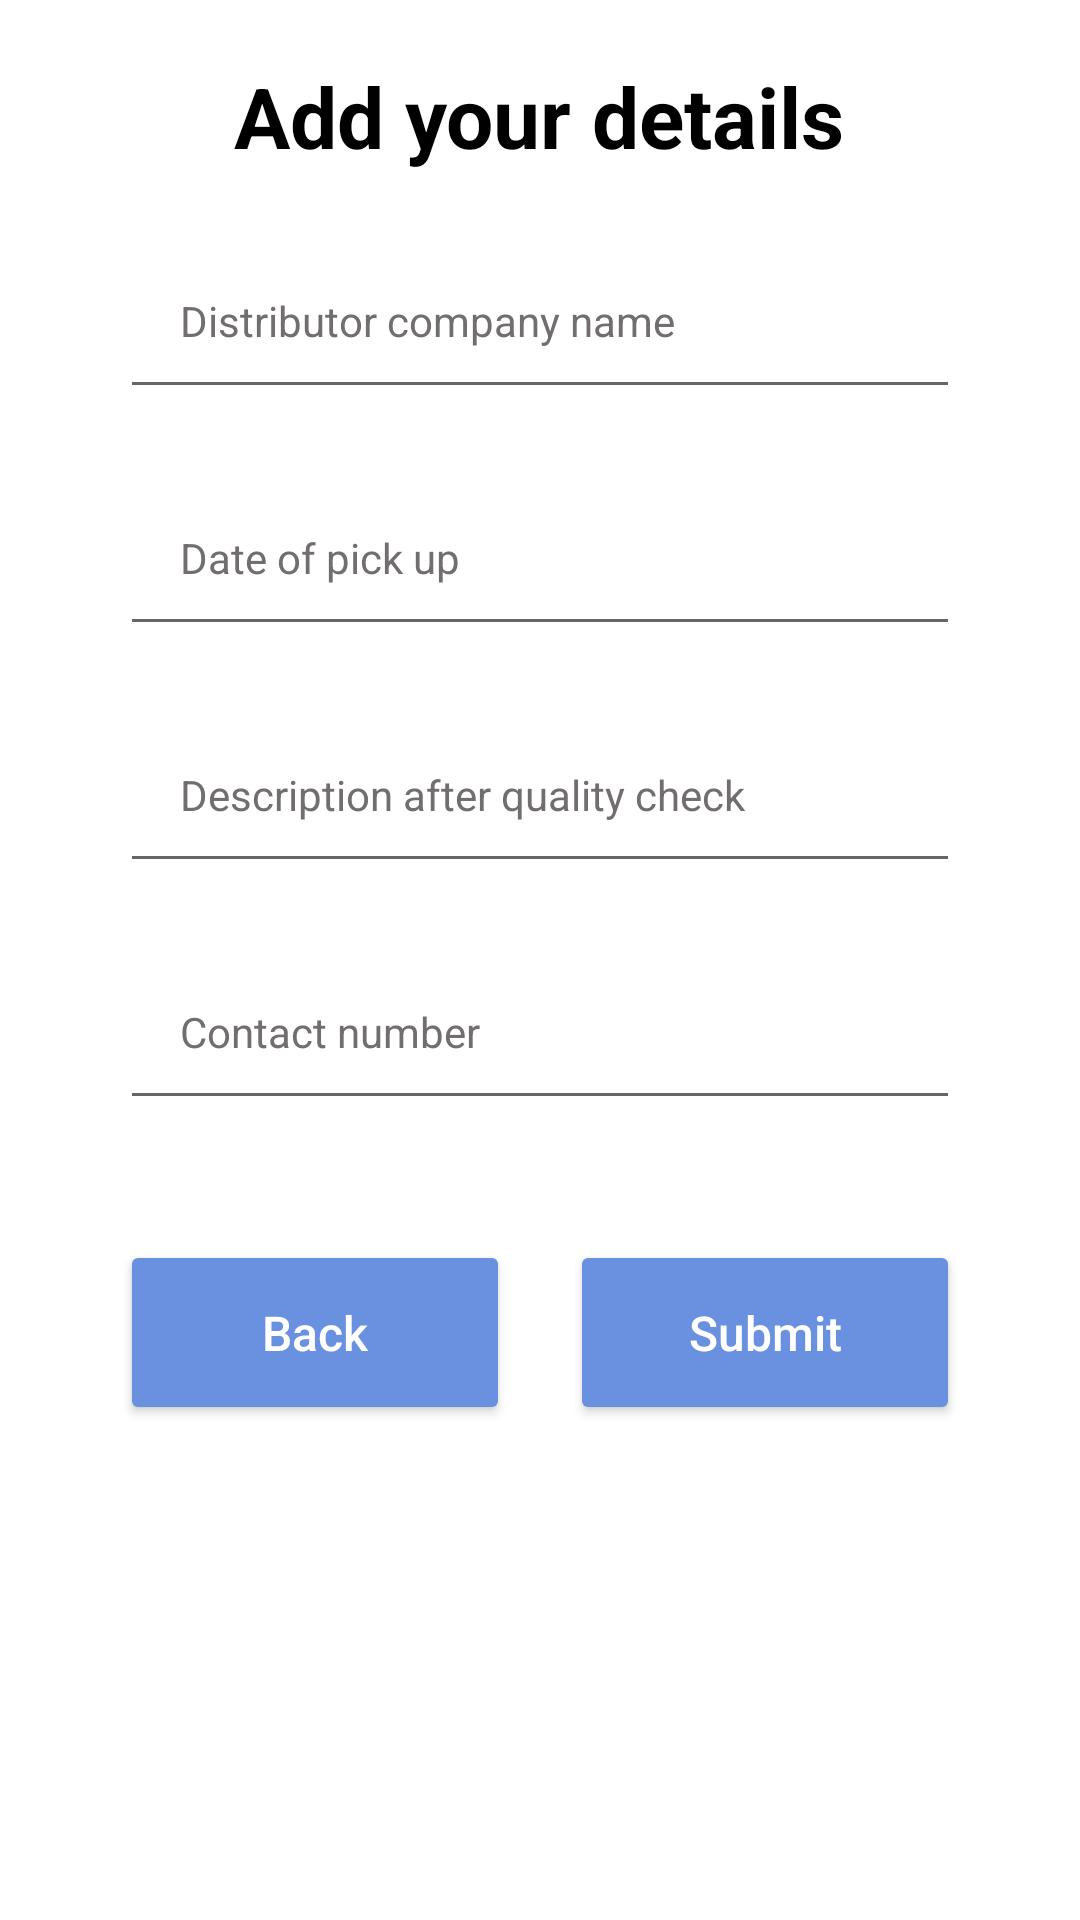

Android layout source for this screen:
<!-- AndroidManifest.xml: application theme Theme.PharmaBlock -->
<!-- res/layout/activity_distributor_details.xml -->
<?xml version="1.0" encoding="utf-8"?>
<RelativeLayout xmlns:android="http://schemas.android.com/apk/res/android"
    xmlns:app="http://schemas.android.com/apk/res-auto"
    xmlns:tools="http://schemas.android.com/tools"
    android:layout_width="match_parent"
    android:layout_height="match_parent"
    tools:context=".Distributor.DistributorDetails">

    <LinearLayout
        android:layout_width="match_parent"
        android:layout_height="wrap_content"
        android:layout_marginLeft="40dp"
        android:layout_marginRight="40dp"
        android:layout_marginTop="20dp"
        android:orientation="vertical">


        <TextView
            android:id="@+id/heading"
            android:layout_width="wrap_content"
            android:layout_height="wrap_content"
            android:layout_alignParentStart="true"
            android:layout_alignParentTop="true"
            android:layout_alignParentEnd="true"
            android:layout_gravity="center"
            android:text="Add your details"
            android:textColor="@color/black"
            android:textSize="28dp"
            android:textStyle="bold" />


        <EditText
            android:id="@+id/distributorcompany"
            android:layout_width="match_parent"
            android:layout_height="wrap_content"
            android:layout_marginTop="20dp"
            android:padding="20dp"
            android:drawablePadding="10dp"
            android:ems="10"
            android:hint="Distributor company name"
            android:inputType="textPersonName"
            android:paddingLeft="40dp"
            android:paddingTop="20dp"
            android:paddingRight="10dp"
            android:paddingBottom="20dp"
            android:textColor="#726E6E"
            android:textColorHighlight="#454343"
            android:textColorHint="#726E6E"
            android:textSize="14sp" />

        <EditText
            android:id="@+id/datedist"
            android:layout_width="match_parent"
            android:layout_height="wrap_content"
            android:layout_marginTop="20dp"
            android:padding="20dp"
            android:drawablePadding="10dp"
            android:ems="10"
            android:hint="Date of pick up"
            android:inputType="date"
            android:paddingLeft="40dp"
            android:paddingTop="20dp"
            android:paddingRight="10dp"
            android:paddingBottom="20dp"
            android:textColor="#726E6E"
            android:textColorHighlight="#454343"
            android:textColorHint="#726E6E"
            android:textSize="14sp" />

        <EditText
            android:id="@+id/productdescriptiondist"
            android:layout_width="match_parent"
            android:layout_height="wrap_content"
            android:padding="20dp"
            android:drawablePadding="10dp"
            android:layout_marginTop="20dp"
            android:ems="10"
            android:hint="Description after quality check"
            android:inputType="number"
            android:paddingLeft="40dp"
            android:paddingTop="20dp"
            android:paddingRight="10dp"
            android:paddingBottom="20dp"
            android:textColor="#726E6E"
            android:textColorHighlight="#454343"
            android:textColorHint="#726E6E"
            android:textSize="14sp" />

        <EditText
            android:id="@+id/contactnumberdist"
            android:layout_width="match_parent"
            android:layout_height="wrap_content"
            android:padding="20dp"
            android:drawablePadding="10dp"
            android:layout_marginTop="20dp"
            android:ems="10"
            android:hint="Contact number"
            android:inputType="number"
            android:paddingLeft="40dp"
            android:paddingTop="20dp"
            android:paddingRight="10dp"
            android:paddingBottom="20dp"
            android:textColor="#726E6E"
            android:textColorHighlight="#454343"
            android:textColorHint="#726E6E"
            android:textSize="14sp" />

        <GridLayout
            android:id="@+id/layout1"
            android:layout_width="match_parent"
            android:layout_height="match_parent"
            android:layout_marginBottom="50dp"
            android:backgroundTint="#FFFFFF"
            android:columnCount="2"
            android:rowCount="1">

            <Button
                android:id="@+id/distdetails1"
                android:layout_width="wrap_content"
                android:layout_height="wrap_content"
                android:layout_row="0"
                android:layout_columnWeight="2"
                android:layout_marginEnd="10dp"
                android:layout_below="@+id/vehicletype"
                android:layout_alignStart="@+id/vehicletype"
                android:layout_alignEnd="@+id/vehicletype"
                android:layout_marginTop="40dp"
                android:backgroundTint="#6991E0"
                android:paddingTop="20dp"
                android:paddingBottom="20dp"
                android:text="Back"
                android:textAlignment="center"
                android:textAllCaps="false"
                android:textColor="@color/white"
                android:textSize="16dp" />

            <Button
                android:id="@+id/distdetails"
                android:layout_width="wrap_content"
                android:layout_height="wrap_content"
                android:layout_row="0"
                android:layout_columnWeight="2"
                android:layout_marginStart="10dp"
                android:layout_below="@+id/vehicletype"
                android:layout_alignStart="@+id/vehicletype"
                android:layout_alignEnd="@+id/vehicletype"
                android:layout_marginTop="40dp"
                android:backgroundTint="#6991E0"
                android:paddingTop="20dp"
                android:paddingBottom="20dp"
                android:text="Submit"
                android:textAlignment="center"
                android:textAllCaps="false"
                android:textColor="@color/white"
                android:textSize="16dp" />

        </GridLayout>

    </LinearLayout>





</RelativeLayout>
<!-- resources referenced by this layout -->
<resources>
  <style name="Theme.PharmaBlock" parent="Theme.MaterialComponents.DayNight.DarkActionBar">
          
          <item name="colorPrimary">@color/purple_500</item>
          <item name="colorPrimaryVariant">@color/purple_700</item>
          <item name="colorOnPrimary">@color/white</item>
          
          <item name="colorSecondary">@color/teal_200</item>
          <item name="colorSecondaryVariant">@color/teal_700</item>
          <item name="colorOnSecondary">@color/black</item>
          
          <item name="android:statusBarColor" tools:targetApi="l">?attr/colorPrimaryVariant</item>
          
      </style>
  <!-- not gathered from this repository: default colours our renderer supplied (Android Studio template values) -->
  <color name="purple_500">#FF6200EE</color>
  <color name="purple_700">#FF3700B3</color>
  <color name="teal_200">#FF03DAC5</color>
  <color name="teal_700">#FF018786</color>
  <color name="black">#FF000000</color>
  <color name="white">#FFFFFFFF</color>
</resources>
